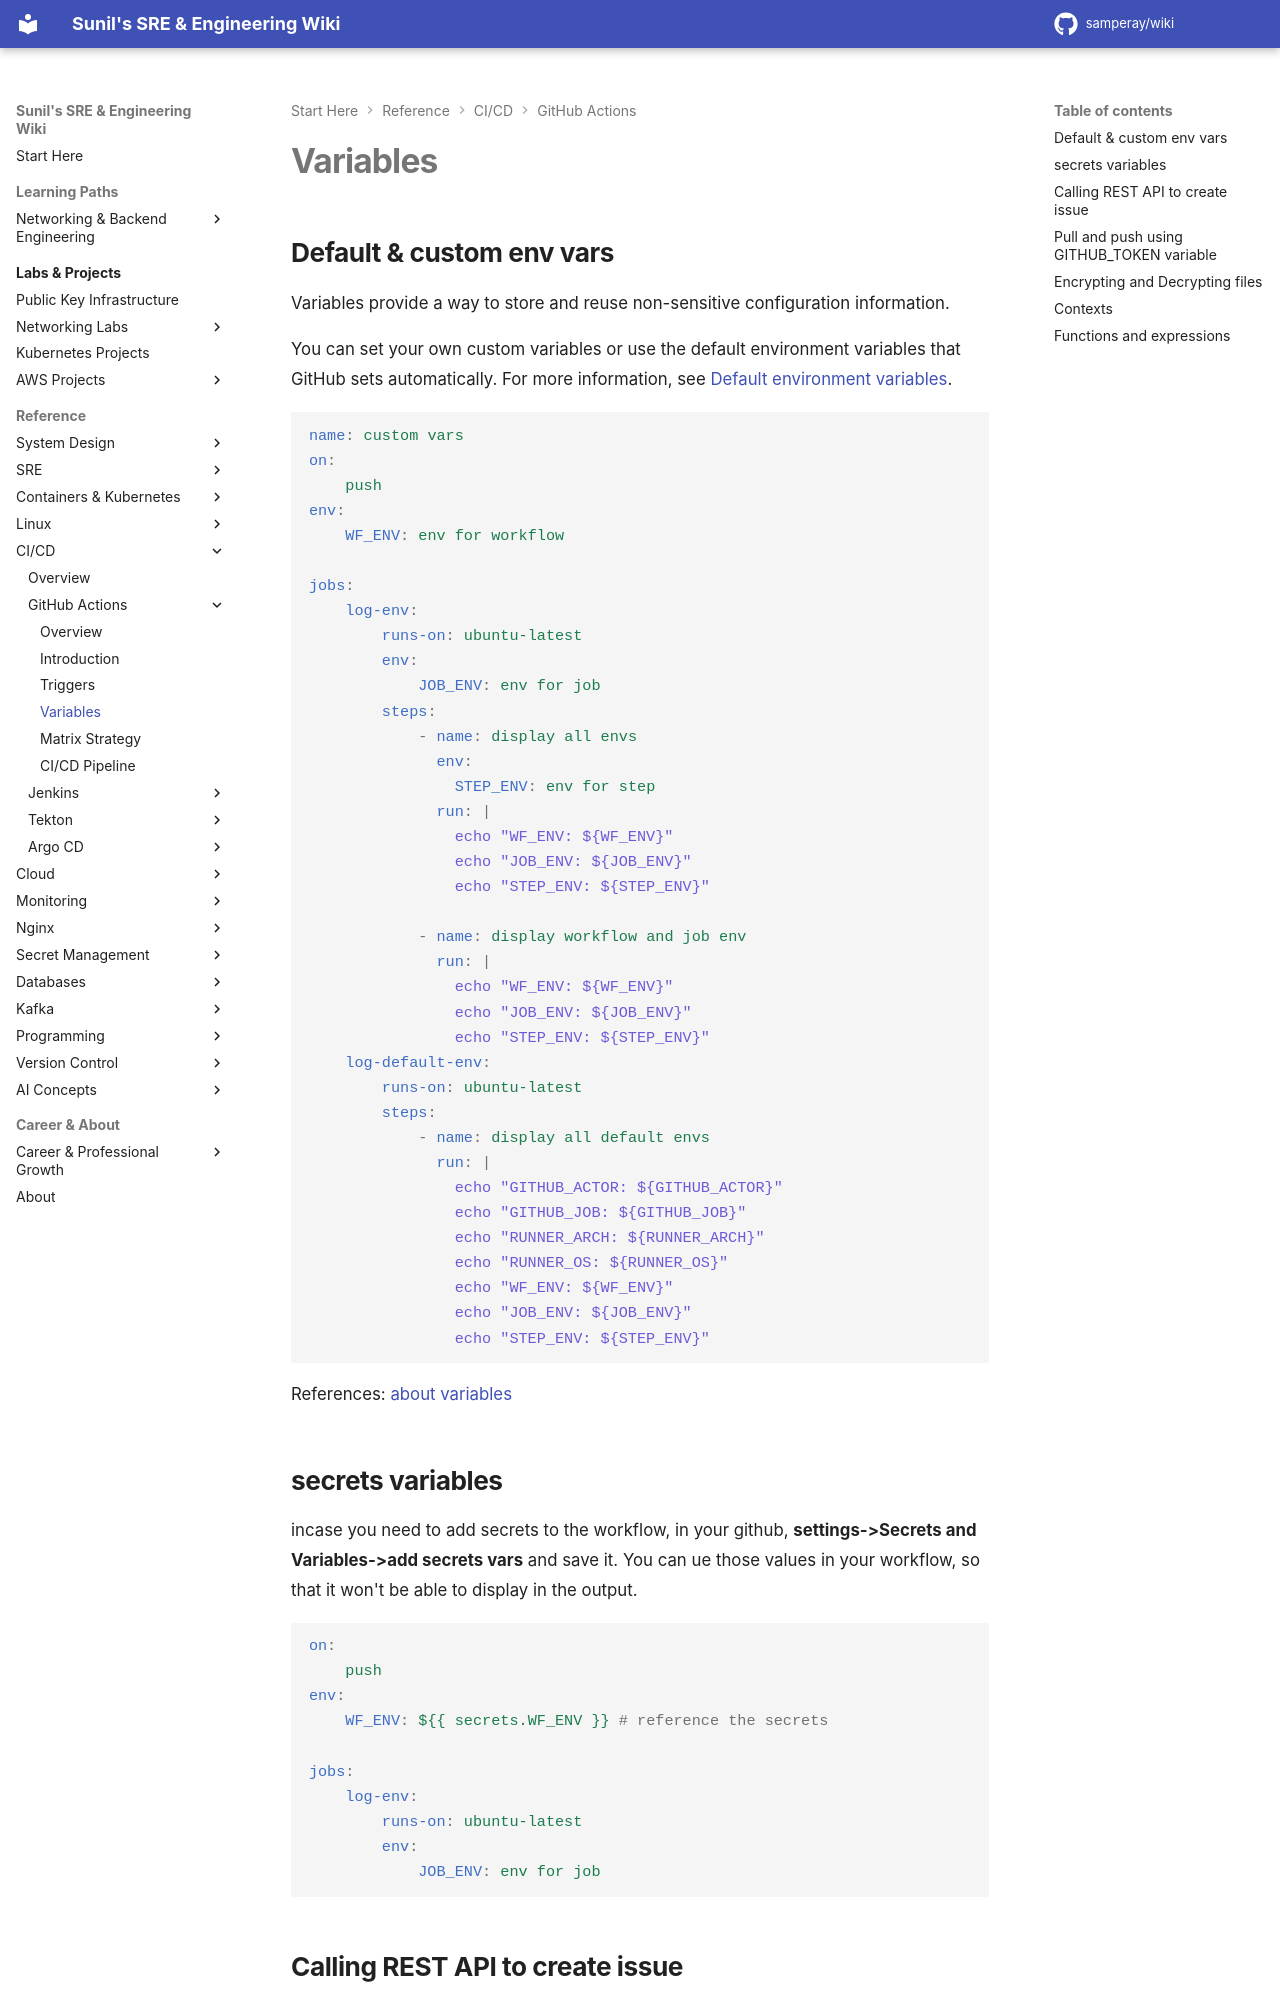

repository: samperay/wiki · page: cicd/github_actions/variables/index.html · generator: mkdocs

## Default & custom env vars

Variables provide a way to store and reuse non-sensitive configuration information.

You can set your own custom variables or use the default environment variables that GitHub sets automatically. For more information, see [Default environment variables](https://docs.github.com/en/actions/learn-github-actions/variables#default-environment-variables).

```yaml
name: custom vars
on:
    push
env:
    WF_ENV: env for workflow

jobs:
    log-env:
        runs-on: ubuntu-latest
        env: 
            JOB_ENV: env for job
        steps:
            - name: display all envs
              env:
                STEP_ENV: env for step
              run: |
                echo "WF_ENV: ${WF_ENV}"
                echo "JOB_ENV: ${JOB_ENV}"
                echo "STEP_ENV: ${STEP_ENV}"

            - name: display workflow and job env
              run: |
                echo "WF_ENV: ${WF_ENV}"
                echo "JOB_ENV: ${JOB_ENV}"
                echo "STEP_ENV: ${STEP_ENV}"
    log-default-env:
        runs-on: ubuntu-latest
        steps:
            - name: display all default envs
              run: |
                echo "GITHUB_ACTOR: ${GITHUB_ACTOR}"
                echo "GITHUB_JOB: ${GITHUB_JOB}"
                echo "RUNNER_ARCH: ${RUNNER_ARCH}"
                echo "RUNNER_OS: ${RUNNER_OS}"
                echo "WF_ENV: ${WF_ENV}"
                echo "JOB_ENV: ${JOB_ENV}"
                echo "STEP_ENV: ${STEP_ENV}"

```

References: [about variables](https://docs.github.com/en/actions/learn-github-actions/variables#about-variables)

## secrets variables

incase you need to add secrets to the workflow, in your github, **settings->Secrets and Variables->add secrets vars** and save it. You can ue those values in your workflow, so that it won't be able to display in the output. 

```yaml
on:
    push
env:
    WF_ENV: ${{ secrets.WF_ENV }} # reference the secrets

jobs:
    log-env:
        runs-on: ubuntu-latest
        env: 
            JOB_ENV: env for job
```
